The GitHub repository Duoiz/SmileGuard-Train contains a labelled image folder "Dental_Thesis" with 2 categories: caries, gingivitis. Examples follow, each with its label.

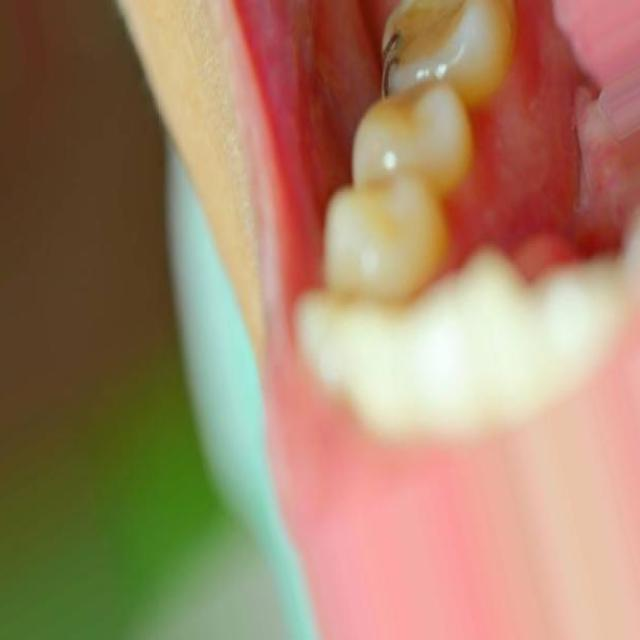
Label: caries

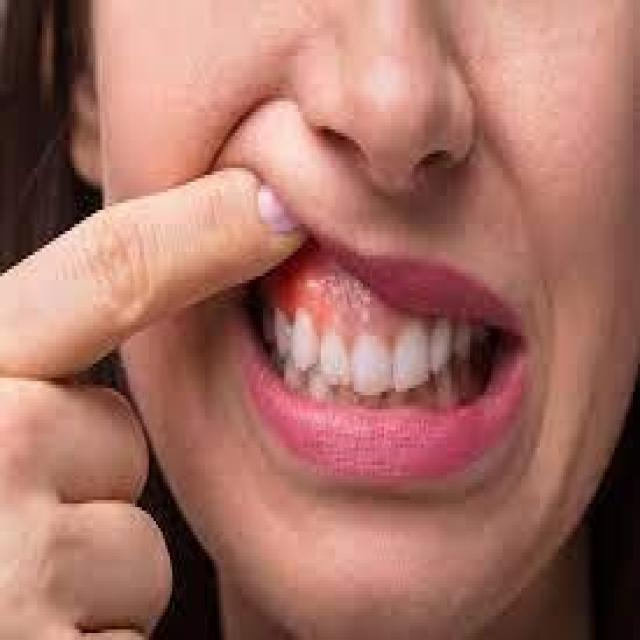
Label: gingivitis

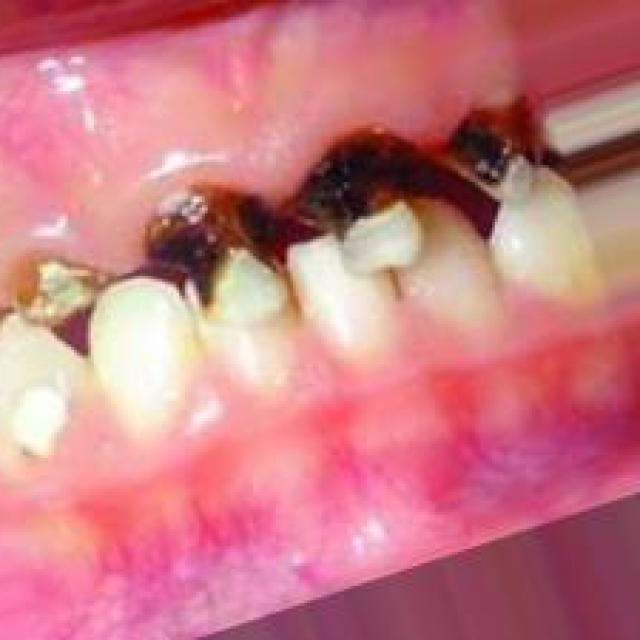
Label: caries

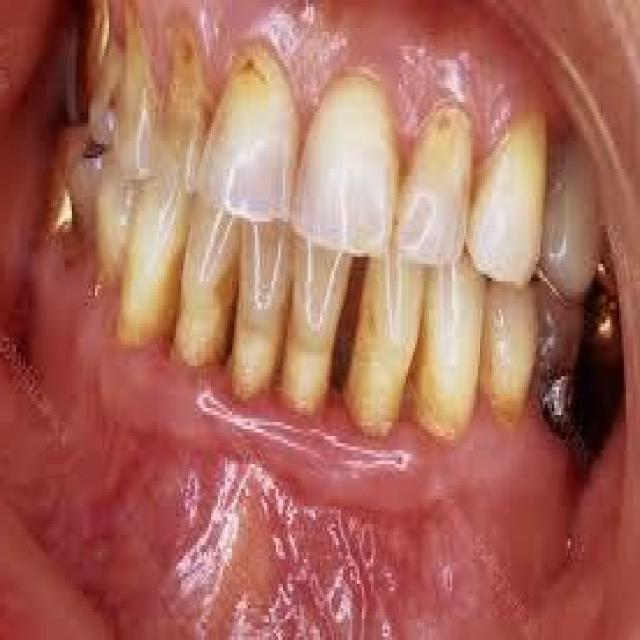
Label: gingivitis

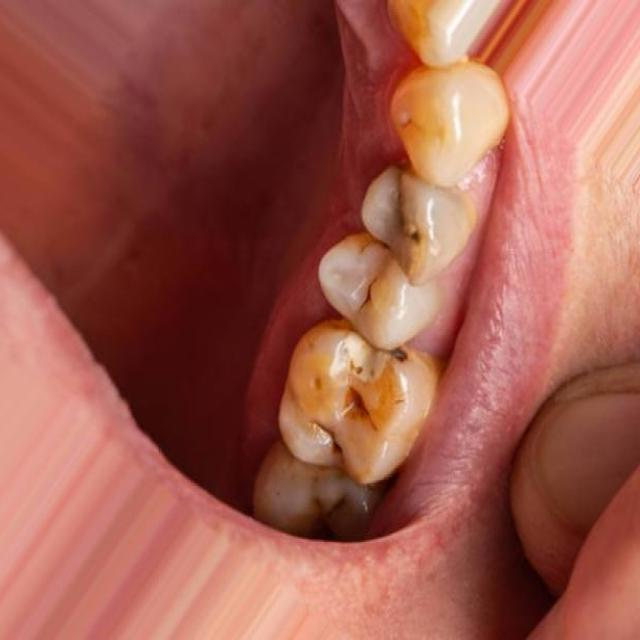
Label: caries

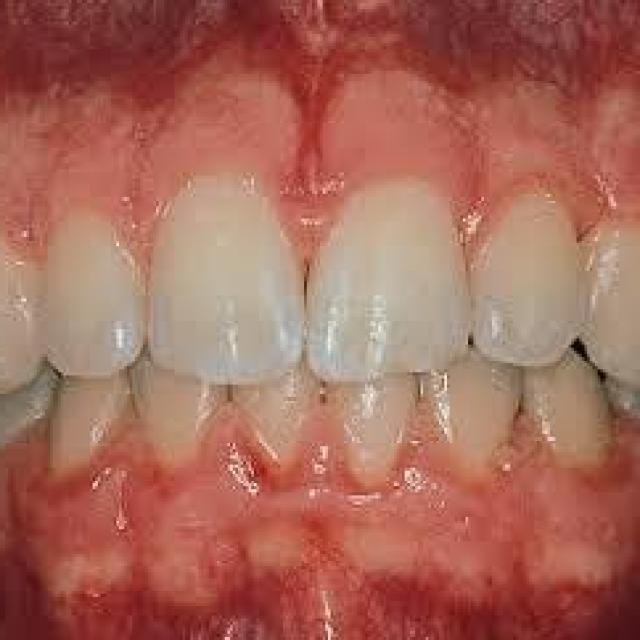
Label: gingivitis
